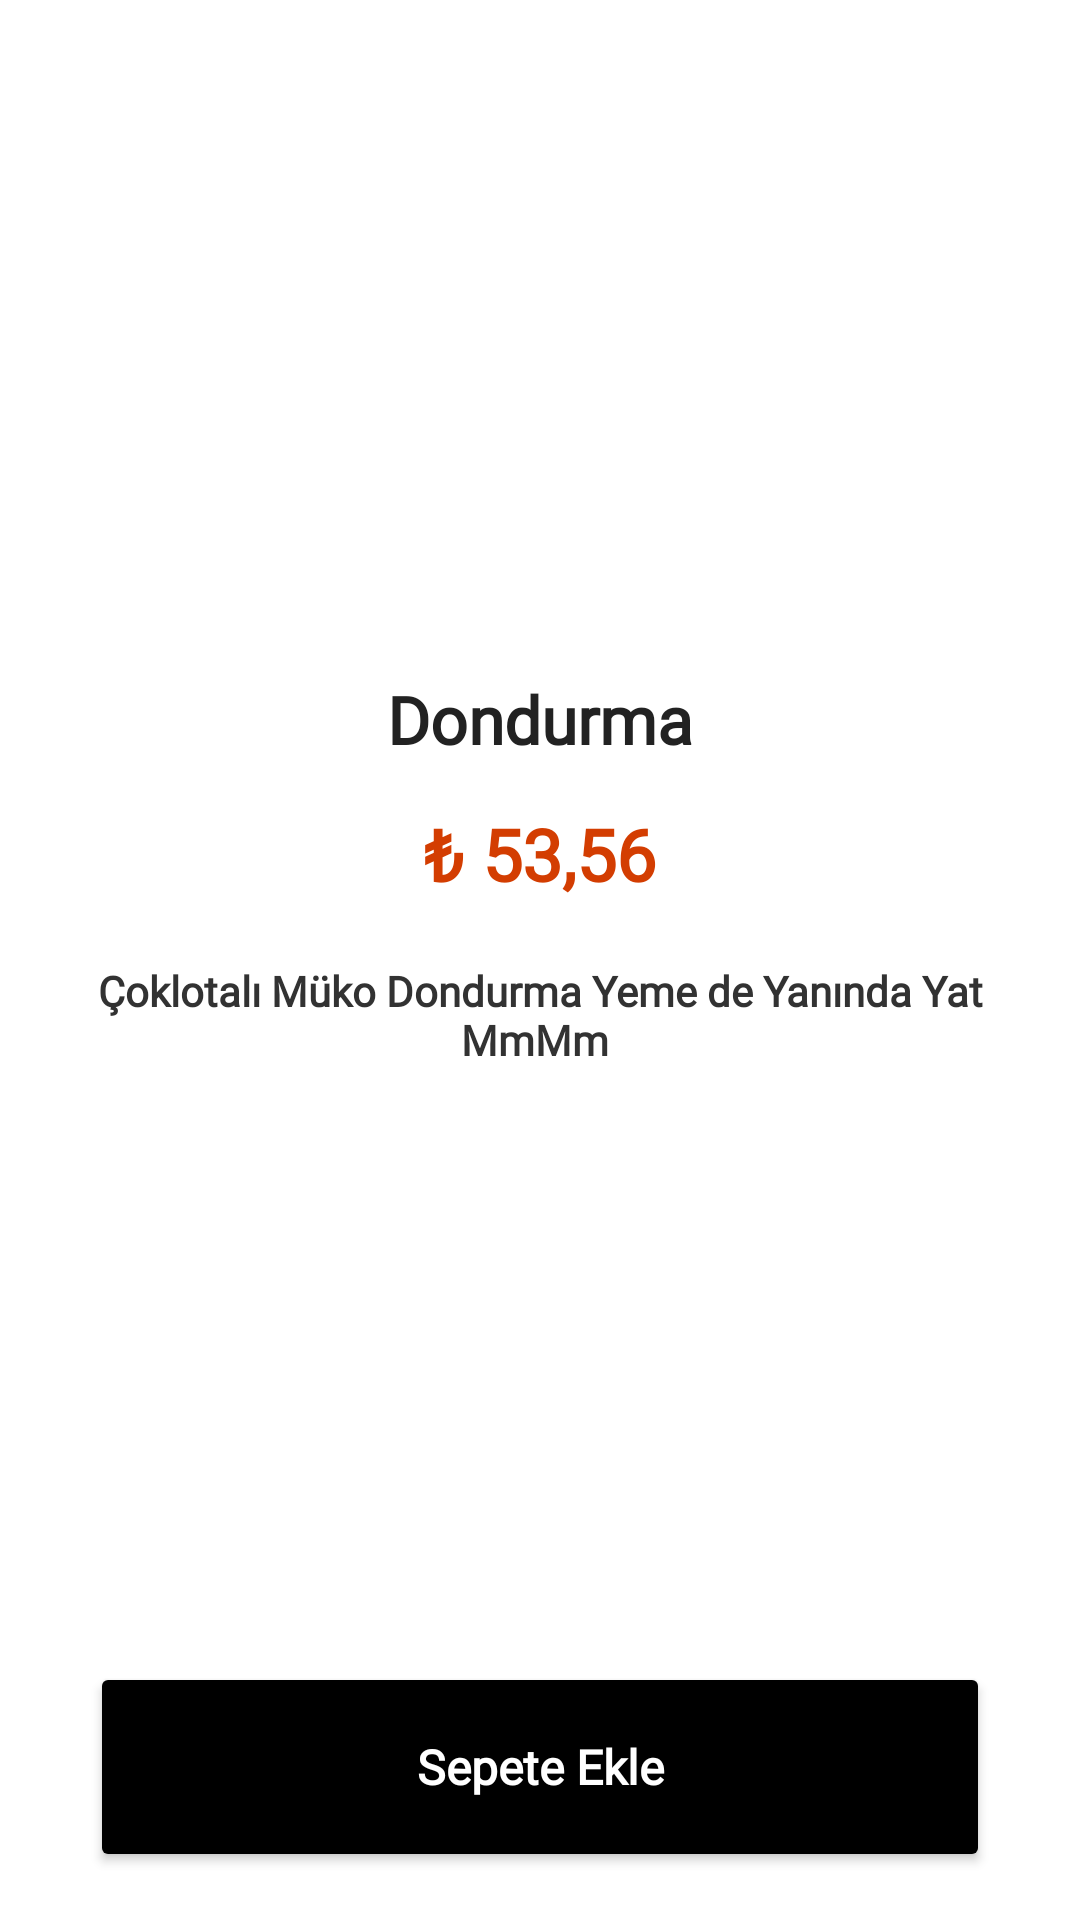

Here is an Android app screen rendered from its layout file. Give the layout XML and the strings, colors and styles it references.
<!-- AndroidManifest.xml: application theme Theme.Shopp -->
<!-- res/layout/fragment_urun_detay.xml -->
<?xml version="1.0" encoding="utf-8"?>
<androidx.constraintlayout.widget.ConstraintLayout xmlns:android="http://schemas.android.com/apk/res/android"
    xmlns:app="http://schemas.android.com/apk/res-auto"
    xmlns:tools="http://schemas.android.com/tools"
    android:layout_width="match_parent"
    android:layout_height="match_parent"
    tools:context=".UrunDetayFragment">

    <LinearLayout
        android:id="@+id/linearLayout3"
        android:layout_width="match_parent"
        android:layout_height="0dp"
        android:layout_marginBottom="100dp"
        android:gravity="center_horizontal|top"
        android:orientation="vertical"
        android:padding="20dp"
        app:layout_constraintBottom_toTopOf="@+id/btnsepeteekle"
        app:layout_constraintEnd_toEndOf="parent"
        app:layout_constraintStart_toStartOf="parent"
        app:layout_constraintTop_toTopOf="parent">

        <ImageView
            android:id="@+id/imgurunresim"
            android:layout_width="200dp"
            android:layout_height="200dp"
            tools:src="@tools:sample/avatars" />

        <TextView
            android:id="@+id/tvurunisim2"
            android:layout_width="match_parent"
            android:layout_height="wrap_content"
            android:layout_marginTop="5dp"
            android:layout_marginBottom="4dp"
            android:fontFamily="@font/alata"
            android:text="Dondurma"
            android:textAlignment="center"
            android:textColor="#222222"
            android:textSize="22sp"
            android:textStyle="bold" />

        <TextView
            android:id="@+id/tvurunfiyat2"
            android:layout_width="wrap_content"
            android:layout_height="wrap_content"
            android:layout_marginTop="10dp"
            android:fontFamily="@font/alata"
            android:text="₺ 53,56"
            android:textColor="#D33D01"
            android:textSize="24sp"
            android:textStyle="bold" />

        <TextView
            android:id="@+id/tvurunaciklama"
            android:layout_width="match_parent"
            android:layout_height="wrap_content"
            android:layout_marginTop="20dp"
            android:fontFamily="@font/alata"
            android:text="Çoklotalı Müko Dondurma Yeme de Yanında Yat MmMm "
            android:textAlignment="center"
            android:textColor="#323232"
            android:textSize="14sp"
            android:textStyle="bold" />

    </LinearLayout>

    <Button
        android:id="@+id/btnsepeteekle"
        android:layout_width="0dp"
        android:layout_height="70dp"
        android:layout_marginStart="30dp"
        android:layout_marginEnd="30dp"
        android:layout_marginBottom="16dp"
        android:backgroundTint="#000000"
        android:fontFamily="@font/abeezee"
        android:text="Sepete Ekle"
        android:textAppearance="@style/TextAppearance.AppCompat.Body1"
        android:textColor="#FFFFFF"
        android:textSize="16sp"
        android:textStyle="bold"
        app:cornerRadius="10dp"
        app:layout_constraintBottom_toBottomOf="parent"
        app:layout_constraintEnd_toEndOf="parent"
        app:layout_constraintHorizontal_bias="0.0"
        app:layout_constraintStart_toStartOf="parent" />

</androidx.constraintlayout.widget.ConstraintLayout>
<!-- resources referenced by this layout -->
<resources>
  <style name="Theme.Shopp" parent="Theme.MaterialComponents.DayNight.NoActionBar">
          
          <item name="colorPrimary">@color/black</item>
          <item name="colorPrimaryVariant">@color/black</item>
          <item name="colorOnPrimary">@color/black</item>
          
          <item name="colorSecondary">@color/black</item>
          <item name="colorSecondaryVariant">@color/black</item>
          <item name="colorOnSecondary">@color/black</item>
          
          <item name="android:statusBarColor" tools:targetApi="l">?attr/colorPrimaryVariant</item>
          
      </style>
  <!-- not gathered from this repository: default colours our renderer supplied (Android Studio template values) -->
  <color name="black">#FF000000</color>
</resources>
